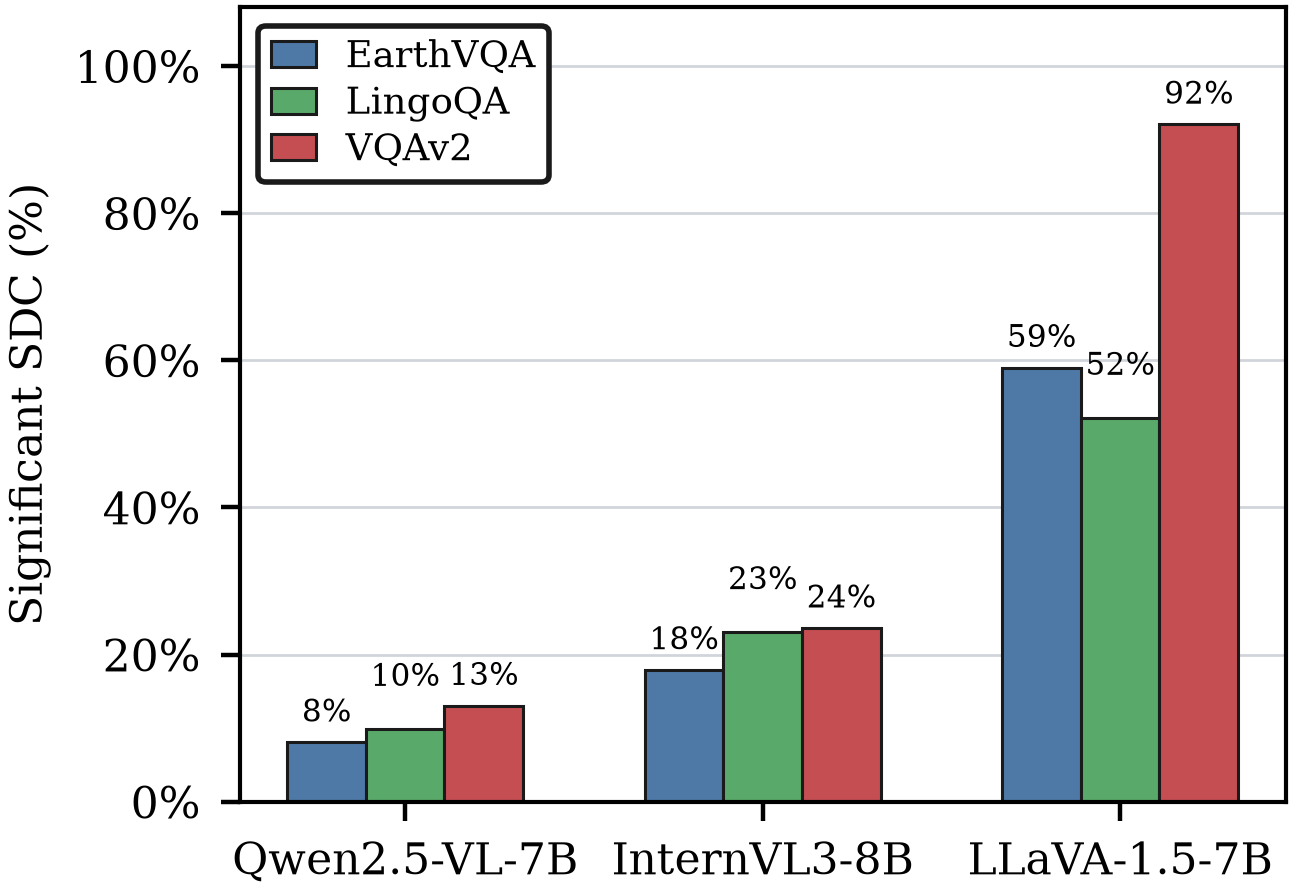

The table this chart was drawn from, first rows:
job, model, dataset, injected_executions, finite_value_sdc_labeled, non_significant_sdc, significant_sdc, non_finite_value_sdc, invalid_fault_sdc, unlabeled_finite_value_sdc, significant_share_among_finite_value_sdc…
qwen25_vl_earthvqa, Qwen2.5-VL-7B, EarthVQA, 50000, 12133, 11151, 982, 678, 0, 102, 8.094
qwen25_vl_lingoqa, Qwen2.5-VL-7B, LingoQA, 50000, 9388, 8455, 933, 673, 0, 32, 9.938
qwen25_vl_vqav2, Qwen2.5-VL-7B, VQAv2, 50000, 7904, 6871, 1033, 663, 0, 50, 13.07
internvl3_earthvqa, InternVL3-8B, EarthVQA, 50000, 13460, 11047, 2413, 638, 0, 129, 17.93
internvl3_lingoqa, InternVL3-8B, LingoQA, 50000, 11142, 8569, 2573, 641, 0, 45, 23.09
internvl3_vqav2, InternVL3-8B, VQAv2, 50000, 11004, 8407, 2597, 632, 0, 41, 23.6
llava15_earthvqa, LLaVA-1.5-7B, EarthVQA, 50000, 1205, 494, 711, 459, 0, 3, 59
llava15_lingoqa, LLaVA-1.5-7B, LingoQA, 50000, 1461, 698, 763, 466, 0, 12, 52.22
llava15_vqav2, LLaVA-1.5-7B, VQAv2, 50000, 771, 61, 710, 449, 0, 1, 92.09
